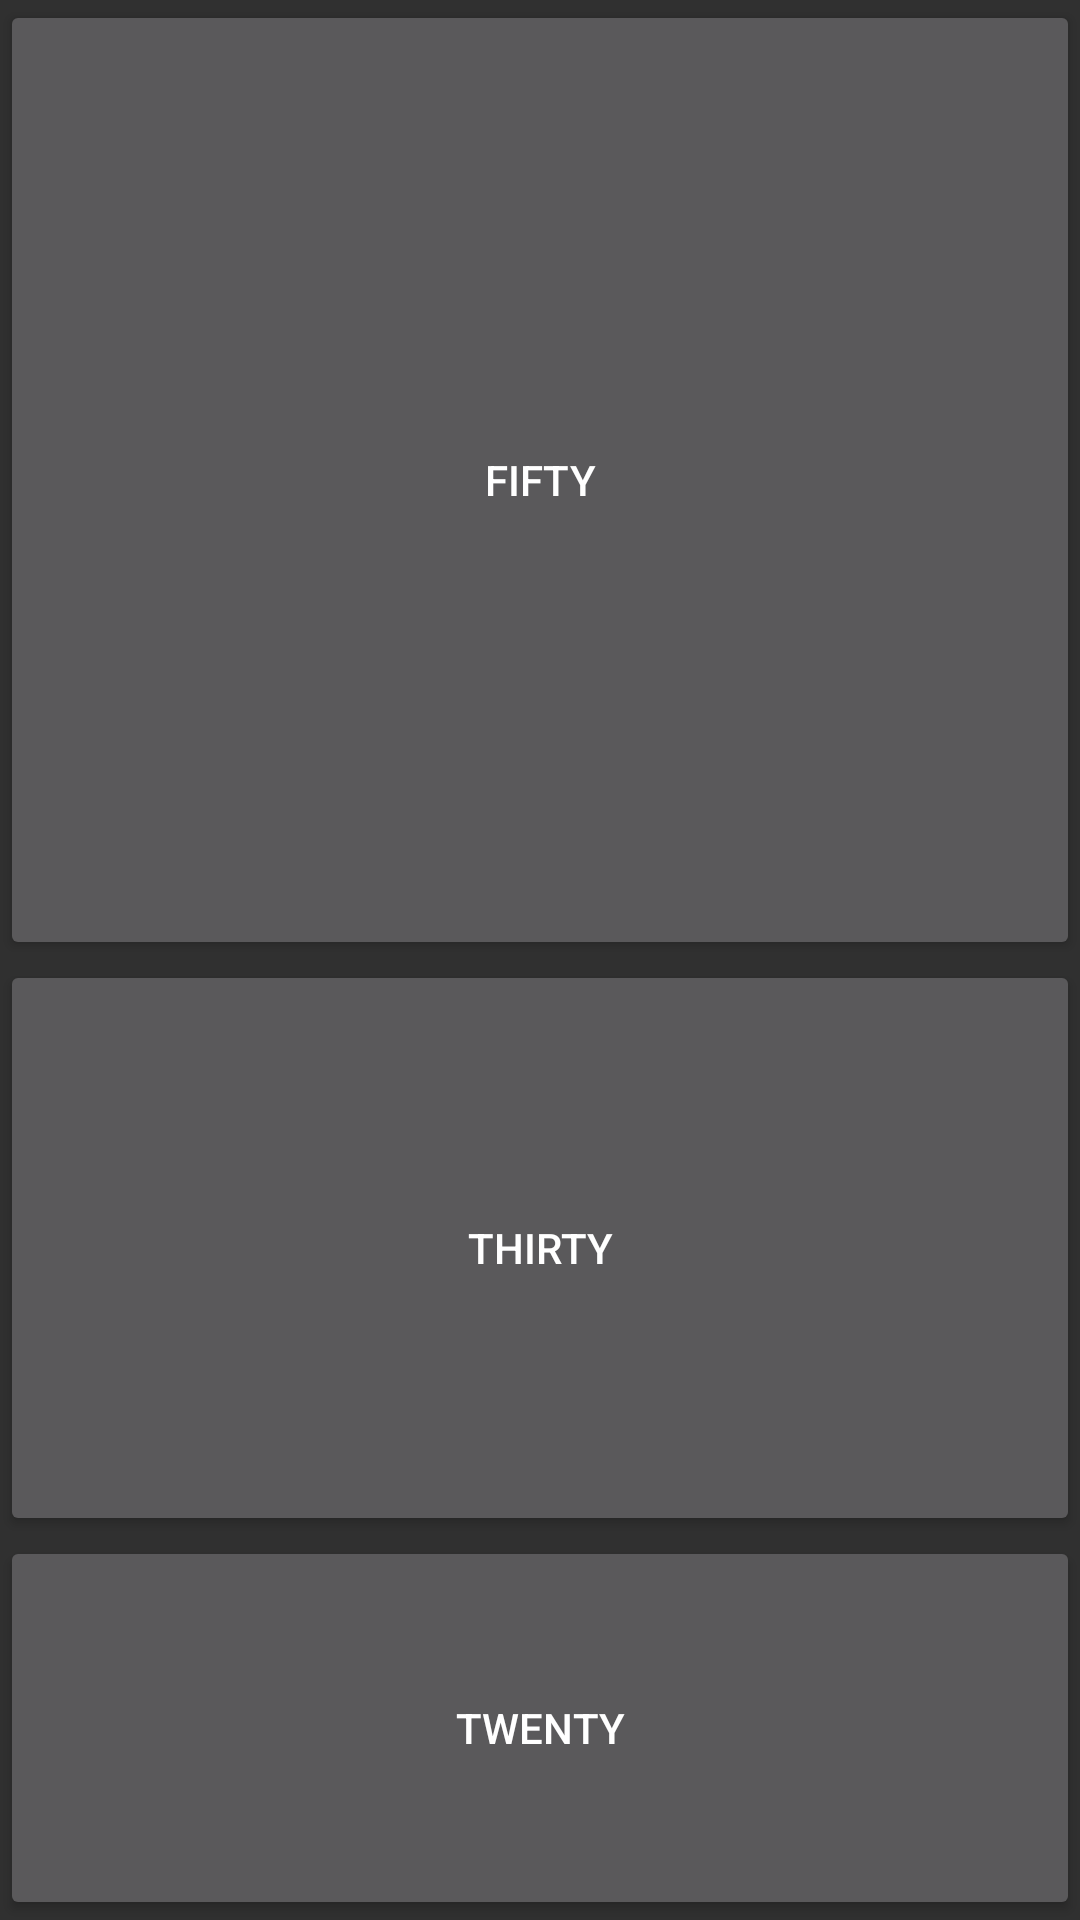

Produce the Android XML layout that renders to this screen, including the resource entries it uses.
<!-- AndroidManifest.xml: application theme AppTheme -->
<!-- res/layout/activity_constraint_layout_2.xml -->
<?xml version="1.0" encoding="utf-8"?>
<android.support.constraint.ConstraintLayout
	xmlns:android = "http://schemas.android.com/apk/res/android"
	xmlns:tools = "http://schemas.android.com/tools"
	xmlns:app = "http://schemas.android.com/apk/res-auto"
	android:layout_height = "match_parent"
	android:layout_width = "match_parent"
	tools:context = ".ActivityConstraintLayout2"
	>
	<Button
		android:id = "@+id/fiftyPerCent"
		android:layout_height = "0dp"
		android:layout_width = "0dp"
		android:text = "@string/fiftyPerCent"
		app:layout_constraintEnd_toEndOf = "parent"
		app:layout_constraintHeight_percent = "0.50"
		app:layout_constraintStart_toStartOf = "parent"
		app:layout_constraintTop_toTopOf = "parent"
		/>
	<Button
		android:id = "@+id/thirtyPerCent"
		android:layout_height = "0dp"
		android:layout_width = "0dp"
		android:text = "@string/thirtyPerCent"
		app:layout_constraintEnd_toEndOf = "parent"
		app:layout_constraintHeight_percent = "0.30"
		app:layout_constraintStart_toStartOf = "parent"
		app:layout_constraintTop_toBottomOf = "@+id/fiftyPerCent"
		/>
	<Button
		android:layout_height = "0dp"
		android:layout_width = "0dp"
		android:text = "@string/twentyPerCent"
		app:layout_constraintBottom_toBottomOf = "parent"
		app:layout_constraintEnd_toEndOf = "parent"
		app:layout_constraintStart_toStartOf = "parent"
		app:layout_constraintTop_toBottomOf = "@+id/thirtyPerCent"
		/>
</android.support.constraint.ConstraintLayout>
<!-- resources referenced by this layout -->
<resources>
  <string name="fiftyPerCent">Fifty</string>
  <string name="thirtyPerCent">Thirty</string>
  <string name="twentyPerCent">Twenty</string>
  <style name="AppTheme" parent="Theme.AppCompat">
  		<item name="colorPrimary">@color/colorPrimary</item>
  		<item name="colorPrimaryDark">@color/colorPrimaryDark</item>
  		<item name="colorAccent">@color/colorAccent</item>
  	</style>
  <color name="colorPrimary">#3F51B5</color>
  <color name="colorPrimaryDark">#303F9F</color>
  <color name="colorAccent">#005F00</color>
</resources>
